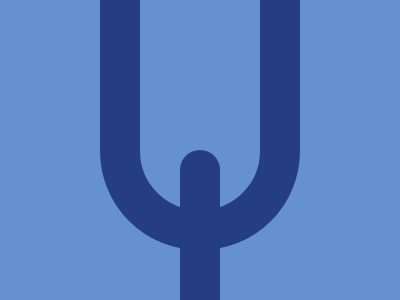

Recreate this image using only HTML and CSS.

<p>
<style>
  *{
    background: #6592CF;
    border-radius: 99px;
  }
  body{
    border: 40px solid #243D83;
    margin: -100 100 50;
  }
  p{
    width: 40;
    height: 180;
    background: #243D83;
    margin: 210 40 -130;
  }